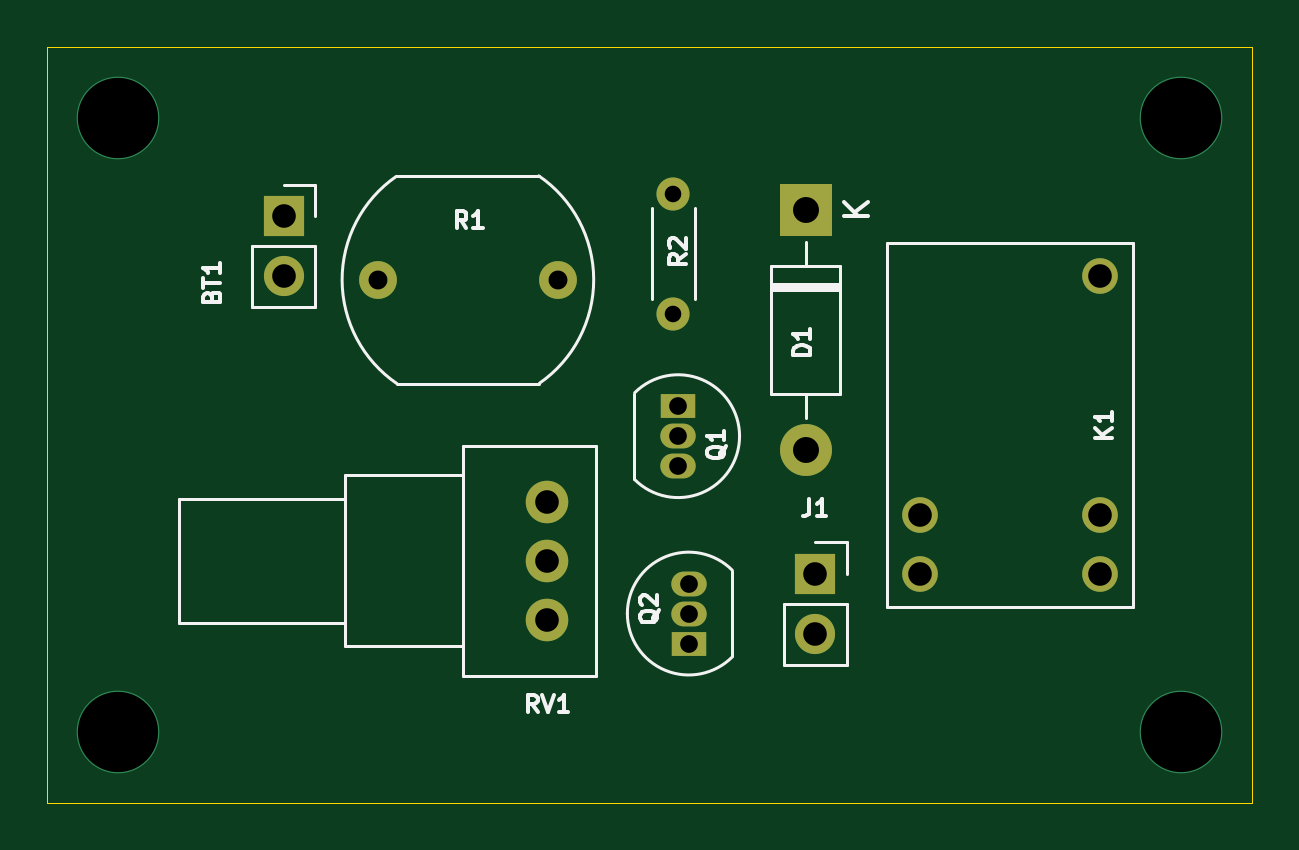
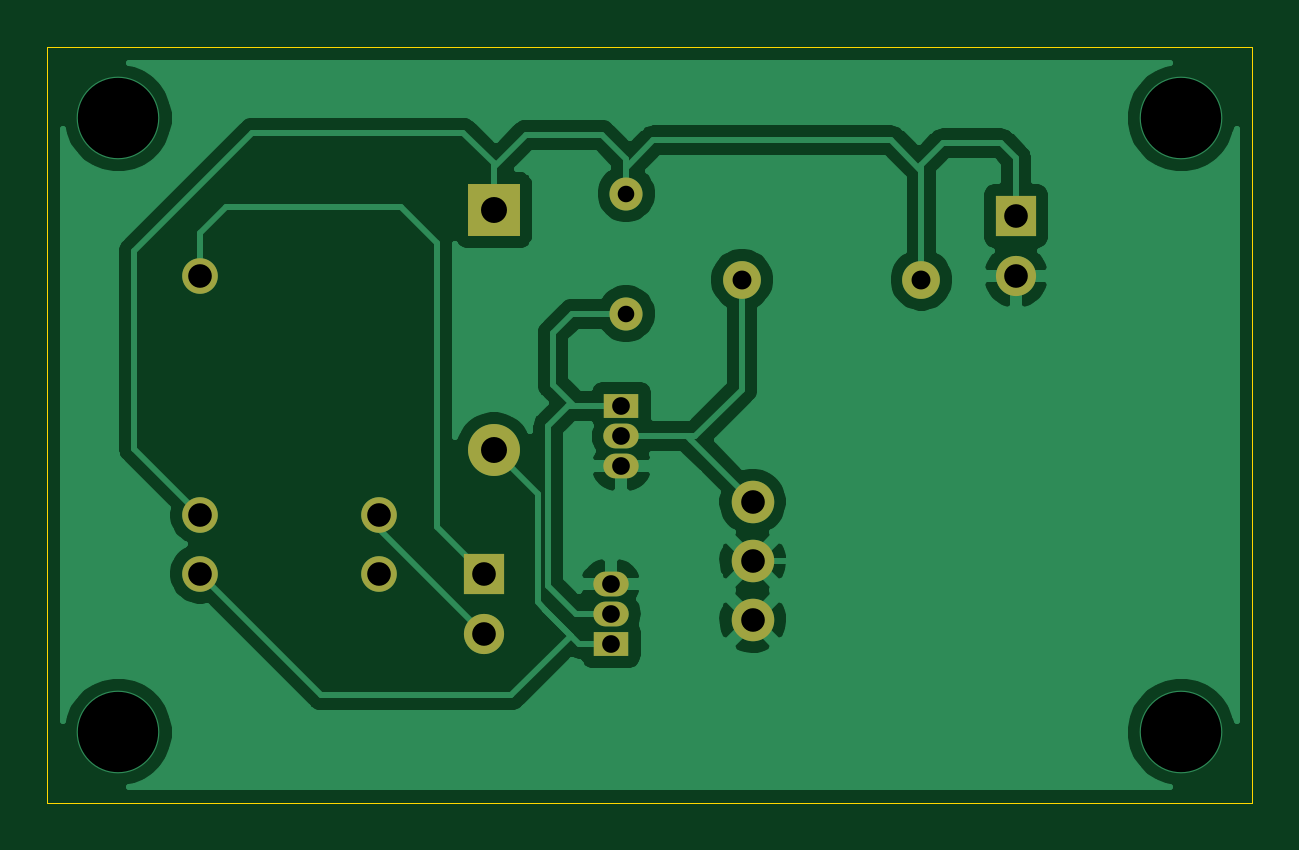
Circuit board: 11 layer files. Board 51.0 x 32.0 mm.
- bottom_copper: auto street-B_Cu.gbr (49843 bytes)
- bottom_mask: auto street-B_Mask.gbr (1678 bytes)
- paste: auto street-B_Paste.gbr (479 bytes)
- bottom_silk: auto street-B_SilkS.gbr (480 bytes)
- outline: auto street-Edge_Cuts.gbr (782 bytes)
- top_copper: auto street-F_Cu.gbr (2978 bytes)
- top_mask: auto street-F_Mask.gbr (1678 bytes)
- paste: auto street-F_Paste.gbr (479 bytes)
- top_silk: auto street-F_SilkS.gbr (9398 bytes)
- drill: auto street-NPTH.drl (284 bytes)
- drill: auto street-PTH.drl (833 bytes)

=== bottom_copper: auto street-B_Cu.gbr (49843 bytes, source omitted) ===
=== bottom_mask: auto street-B_Mask.gbr ===
%TF.GenerationSoftware,KiCad,Pcbnew,(5.1.12)-1*%
%TF.CreationDate,2023-08-22T11:28:01+05:30*%
%TF.ProjectId,auto street,6175746f-2073-4747-9265-65742e6b6963,rev?*%
%TF.SameCoordinates,Original*%
%TF.FileFunction,Soldermask,Bot*%
%TF.FilePolarity,Negative*%
%FSLAX46Y46*%
G04 Gerber Fmt 4.6, Leading zero omitted, Abs format (unit mm)*
G04 Created by KiCad (PCBNEW (5.1.12)-1) date 2023-08-22 11:28:01*
%MOMM*%
%LPD*%
G01*
G04 APERTURE LIST*
%ADD10C,1.800000*%
%ADD11O,1.400000X1.400000*%
%ADD12C,1.400000*%
%ADD13C,1.600000*%
%ADD14R,1.500000X1.050000*%
%ADD15O,1.500000X1.050000*%
%ADD16C,1.508000*%
%ADD17O,1.700000X1.700000*%
%ADD18R,1.700000X1.700000*%
%ADD19O,2.200000X2.200000*%
%ADD20R,2.200000X2.200000*%
G04 APERTURE END LIST*
D10*
%TO.C,RV1*%
X213150000Y-124250000D03*
X213150000Y-126750000D03*
X213150000Y-129250000D03*
%TD*%
D11*
%TO.C,R2*%
X218500000Y-116280000D03*
D12*
X218500000Y-111200000D03*
%TD*%
D13*
%TO.C,R1*%
X213600000Y-114850000D03*
X206000000Y-114850000D03*
%TD*%
D14*
%TO.C,Q2*%
X219150000Y-130250000D03*
D15*
X219150000Y-127710000D03*
X219150000Y-128980000D03*
%TD*%
D14*
%TO.C,Q1*%
X218700000Y-120200000D03*
D15*
X218700000Y-122740000D03*
X218700000Y-121470000D03*
%TD*%
D16*
%TO.C,K1*%
X228950000Y-127300000D03*
X228950000Y-124800000D03*
X236550000Y-127300000D03*
X236550000Y-124800000D03*
X236550000Y-114700000D03*
%TD*%
D17*
%TO.C,J1*%
X224500000Y-129840000D03*
D18*
X224500000Y-127300000D03*
%TD*%
D19*
%TO.C,D1*%
X224100000Y-122060000D03*
D20*
X224100000Y-111900000D03*
%TD*%
D17*
%TO.C,BT1*%
X202000000Y-114690000D03*
D18*
X202000000Y-112150000D03*
%TD*%
M02*

=== paste: auto street-B_Paste.gbr ===
%TF.GenerationSoftware,KiCad,Pcbnew,(5.1.12)-1*%
%TF.CreationDate,2023-08-22T11:28:01+05:30*%
%TF.ProjectId,auto street,6175746f-2073-4747-9265-65742e6b6963,rev?*%
%TF.SameCoordinates,Original*%
%TF.FileFunction,Paste,Bot*%
%TF.FilePolarity,Positive*%
%FSLAX46Y46*%
G04 Gerber Fmt 4.6, Leading zero omitted, Abs format (unit mm)*
G04 Created by KiCad (PCBNEW (5.1.12)-1) date 2023-08-22 11:28:01*
%MOMM*%
%LPD*%
G01*
G04 APERTURE LIST*
G04 APERTURE END LIST*
M02*

=== bottom_silk: auto street-B_SilkS.gbr ===
%TF.GenerationSoftware,KiCad,Pcbnew,(5.1.12)-1*%
%TF.CreationDate,2023-08-22T11:28:01+05:30*%
%TF.ProjectId,auto street,6175746f-2073-4747-9265-65742e6b6963,rev?*%
%TF.SameCoordinates,Original*%
%TF.FileFunction,Legend,Bot*%
%TF.FilePolarity,Positive*%
%FSLAX46Y46*%
G04 Gerber Fmt 4.6, Leading zero omitted, Abs format (unit mm)*
G04 Created by KiCad (PCBNEW (5.1.12)-1) date 2023-08-22 11:28:01*
%MOMM*%
%LPD*%
G01*
G04 APERTURE LIST*
G04 APERTURE END LIST*
M02*

=== outline: auto street-Edge_Cuts.gbr ===
%TF.GenerationSoftware,KiCad,Pcbnew,(5.1.12)-1*%
%TF.CreationDate,2023-08-22T11:28:01+05:30*%
%TF.ProjectId,auto street,6175746f-2073-4747-9265-65742e6b6963,rev?*%
%TF.SameCoordinates,Original*%
%TF.FileFunction,Profile,NP*%
%FSLAX46Y46*%
G04 Gerber Fmt 4.6, Leading zero omitted, Abs format (unit mm)*
G04 Created by KiCad (PCBNEW (5.1.12)-1) date 2023-08-22 11:28:01*
%MOMM*%
%LPD*%
G01*
G04 APERTURE LIST*
%TA.AperFunction,Profile*%
%ADD10C,0.050000*%
%TD*%
G04 APERTURE END LIST*
D10*
X192000000Y-105000000D02*
X192000000Y-107000000D01*
X243000000Y-105000000D02*
X192000000Y-105000000D01*
X243000000Y-137000000D02*
X243000000Y-105000000D01*
X192000000Y-137000000D02*
X243000000Y-137000000D01*
X192000000Y-107000000D02*
X192000000Y-137000000D01*
M02*

=== top_copper: auto street-F_Cu.gbr ===
%TF.GenerationSoftware,KiCad,Pcbnew,(5.1.12)-1*%
%TF.CreationDate,2023-08-22T11:28:01+05:30*%
%TF.ProjectId,auto street,6175746f-2073-4747-9265-65742e6b6963,rev?*%
%TF.SameCoordinates,Original*%
%TF.FileFunction,Copper,L1,Top*%
%TF.FilePolarity,Positive*%
%FSLAX46Y46*%
G04 Gerber Fmt 4.6, Leading zero omitted, Abs format (unit mm)*
G04 Created by KiCad (PCBNEW (5.1.12)-1) date 2023-08-22 11:28:01*
%MOMM*%
%LPD*%
G01*
G04 APERTURE LIST*
%TA.AperFunction,ComponentPad*%
%ADD10C,1.800000*%
%TD*%
%TA.AperFunction,ComponentPad*%
%ADD11O,1.400000X1.400000*%
%TD*%
%TA.AperFunction,ComponentPad*%
%ADD12C,1.400000*%
%TD*%
%TA.AperFunction,ComponentPad*%
%ADD13C,1.600000*%
%TD*%
%TA.AperFunction,ComponentPad*%
%ADD14R,1.500000X1.050000*%
%TD*%
%TA.AperFunction,ComponentPad*%
%ADD15O,1.500000X1.050000*%
%TD*%
%TA.AperFunction,ComponentPad*%
%ADD16C,1.508000*%
%TD*%
%TA.AperFunction,ComponentPad*%
%ADD17O,1.700000X1.700000*%
%TD*%
%TA.AperFunction,ComponentPad*%
%ADD18R,1.700000X1.700000*%
%TD*%
%TA.AperFunction,ComponentPad*%
%ADD19O,2.200000X2.200000*%
%TD*%
%TA.AperFunction,ComponentPad*%
%ADD20R,2.200000X2.200000*%
%TD*%
%TA.AperFunction,ViaPad*%
%ADD21C,3.500000*%
%TD*%
G04 APERTURE END LIST*
D10*
%TO.P,RV1,1*%
%TO.N,Net-(Q1-Pad2)*%
X213150000Y-124250000D03*
%TO.P,RV1,2*%
%TO.N,GND*%
X213150000Y-126750000D03*
%TO.P,RV1,3*%
X213150000Y-129250000D03*
%TD*%
D11*
%TO.P,R2,2*%
%TO.N,Net-(Q1-Pad1)*%
X218500000Y-116280000D03*
D12*
%TO.P,R2,1*%
%TO.N,VCC*%
X218500000Y-111200000D03*
%TD*%
D13*
%TO.P,R1,2*%
%TO.N,Net-(Q1-Pad2)*%
X213600000Y-114850000D03*
%TO.P,R1,1*%
%TO.N,VCC*%
X206000000Y-114850000D03*
%TD*%
D14*
%TO.P,Q2,1*%
%TO.N,Net-(D1-Pad2)*%
X219150000Y-130250000D03*
D15*
%TO.P,Q2,3*%
%TO.N,GND*%
X219150000Y-127710000D03*
%TO.P,Q2,2*%
%TO.N,Net-(Q1-Pad1)*%
X219150000Y-128980000D03*
%TD*%
D14*
%TO.P,Q1,1*%
%TO.N,Net-(Q1-Pad1)*%
X218700000Y-120200000D03*
D15*
%TO.P,Q1,3*%
%TO.N,GND*%
X218700000Y-122740000D03*
%TO.P,Q1,2*%
%TO.N,Net-(Q1-Pad2)*%
X218700000Y-121470000D03*
%TD*%
D16*
%TO.P,K1,12*%
%TO.N,Net-(K1-Pad12)*%
X228950000Y-127300000D03*
%TO.P,K1,14*%
%TO.N,Net-(J1-Pad2)*%
X228950000Y-124800000D03*
%TO.P,K1,A1*%
%TO.N,Net-(D1-Pad2)*%
X236550000Y-127300000D03*
%TO.P,K1,A2*%
%TO.N,VCC*%
X236550000Y-124800000D03*
%TO.P,K1,11*%
%TO.N,Net-(J1-Pad1)*%
X236550000Y-114700000D03*
%TD*%
D17*
%TO.P,J1,2*%
%TO.N,Net-(J1-Pad2)*%
X224500000Y-129840000D03*
D18*
%TO.P,J1,1*%
%TO.N,Net-(J1-Pad1)*%
X224500000Y-127300000D03*
%TD*%
D19*
%TO.P,D1,2*%
%TO.N,Net-(D1-Pad2)*%
X224100000Y-122060000D03*
D20*
%TO.P,D1,1*%
%TO.N,VCC*%
X224100000Y-111900000D03*
%TD*%
D17*
%TO.P,BT1,2*%
%TO.N,GND*%
X202000000Y-114690000D03*
D18*
%TO.P,BT1,1*%
%TO.N,VCC*%
X202000000Y-112150000D03*
%TD*%
D21*
%TO.N,*%
X240000000Y-108000000D03*
X240000000Y-134000000D03*
X195000000Y-134000000D03*
X195000000Y-108000000D03*
%TD*%
M02*

=== top_mask: auto street-F_Mask.gbr ===
%TF.GenerationSoftware,KiCad,Pcbnew,(5.1.12)-1*%
%TF.CreationDate,2023-08-22T11:28:01+05:30*%
%TF.ProjectId,auto street,6175746f-2073-4747-9265-65742e6b6963,rev?*%
%TF.SameCoordinates,Original*%
%TF.FileFunction,Soldermask,Top*%
%TF.FilePolarity,Negative*%
%FSLAX46Y46*%
G04 Gerber Fmt 4.6, Leading zero omitted, Abs format (unit mm)*
G04 Created by KiCad (PCBNEW (5.1.12)-1) date 2023-08-22 11:28:01*
%MOMM*%
%LPD*%
G01*
G04 APERTURE LIST*
%ADD10C,1.800000*%
%ADD11O,1.400000X1.400000*%
%ADD12C,1.400000*%
%ADD13C,1.600000*%
%ADD14R,1.500000X1.050000*%
%ADD15O,1.500000X1.050000*%
%ADD16C,1.508000*%
%ADD17O,1.700000X1.700000*%
%ADD18R,1.700000X1.700000*%
%ADD19O,2.200000X2.200000*%
%ADD20R,2.200000X2.200000*%
G04 APERTURE END LIST*
D10*
%TO.C,RV1*%
X213150000Y-124250000D03*
X213150000Y-126750000D03*
X213150000Y-129250000D03*
%TD*%
D11*
%TO.C,R2*%
X218500000Y-116280000D03*
D12*
X218500000Y-111200000D03*
%TD*%
D13*
%TO.C,R1*%
X213600000Y-114850000D03*
X206000000Y-114850000D03*
%TD*%
D14*
%TO.C,Q2*%
X219150000Y-130250000D03*
D15*
X219150000Y-127710000D03*
X219150000Y-128980000D03*
%TD*%
D14*
%TO.C,Q1*%
X218700000Y-120200000D03*
D15*
X218700000Y-122740000D03*
X218700000Y-121470000D03*
%TD*%
D16*
%TO.C,K1*%
X228950000Y-127300000D03*
X228950000Y-124800000D03*
X236550000Y-127300000D03*
X236550000Y-124800000D03*
X236550000Y-114700000D03*
%TD*%
D17*
%TO.C,J1*%
X224500000Y-129840000D03*
D18*
X224500000Y-127300000D03*
%TD*%
D19*
%TO.C,D1*%
X224100000Y-122060000D03*
D20*
X224100000Y-111900000D03*
%TD*%
D17*
%TO.C,BT1*%
X202000000Y-114690000D03*
D18*
X202000000Y-112150000D03*
%TD*%
M02*

=== paste: auto street-F_Paste.gbr ===
%TF.GenerationSoftware,KiCad,Pcbnew,(5.1.12)-1*%
%TF.CreationDate,2023-08-22T11:28:01+05:30*%
%TF.ProjectId,auto street,6175746f-2073-4747-9265-65742e6b6963,rev?*%
%TF.SameCoordinates,Original*%
%TF.FileFunction,Paste,Top*%
%TF.FilePolarity,Positive*%
%FSLAX46Y46*%
G04 Gerber Fmt 4.6, Leading zero omitted, Abs format (unit mm)*
G04 Created by KiCad (PCBNEW (5.1.12)-1) date 2023-08-22 11:28:01*
%MOMM*%
%LPD*%
G01*
G04 APERTURE LIST*
G04 APERTURE END LIST*
M02*

=== top_silk: auto street-F_SilkS.gbr (9398 bytes, source omitted) ===
=== drill: auto street-NPTH.drl ===
M48
; DRILL file {KiCad (5.1.12)-1} date 08/22/23 11:28:09
; FORMAT={-:-/ absolute / inch / decimal}
; #@! TF.CreationDate,2023-08-22T11:28:09+05:30
; #@! TF.GenerationSoftware,Kicad,Pcbnew,(5.1.12)-1
; #@! TF.FileFunction,NonPlated,1,2,NPTH
FMAT,2
INCH
%
G90
G05
T0
M30

=== drill: auto street-PTH.drl ===
M48
; DRILL file {KiCad (5.1.12)-1} date 08/22/23 11:28:09
; FORMAT={-:-/ absolute / inch / decimal}
; #@! TF.CreationDate,2023-08-22T11:28:09+05:30
; #@! TF.GenerationSoftware,Kicad,Pcbnew,(5.1.12)-1
; #@! TF.FileFunction,Plated,1,2,PTH
FMAT,2
INCH
T1C0.0276
T2C0.0295
T3C0.0315
T4C0.0394
T5C0.0433
T6C0.1339
%
G90
G05
T1
X8.6024Y-4.378
X8.6024Y-4.578
T2
X8.6102Y-4.7323
X8.6102Y-4.7823
X8.6102Y-4.8323
X8.628Y-5.028
X8.628Y-5.078
X8.628Y-5.128
T3
X8.1102Y-4.5217
X8.4094Y-4.5217
T4
X7.9528Y-4.4154
X7.9528Y-4.5154
X8.3917Y-4.8917
X8.3917Y-4.9902
X8.3917Y-5.0886
X8.8386Y-5.0118
X8.8386Y-5.1118
X9.0138Y-4.9134
X9.0138Y-5.0118
X9.313Y-4.5157
X9.313Y-4.9134
X9.313Y-5.0118
T5
X8.8228Y-4.4055
X8.8228Y-4.8055
T6
X7.6772Y-4.252
X7.6772Y-5.2756
X9.4488Y-4.252
X9.4488Y-5.2756
T0
M30

